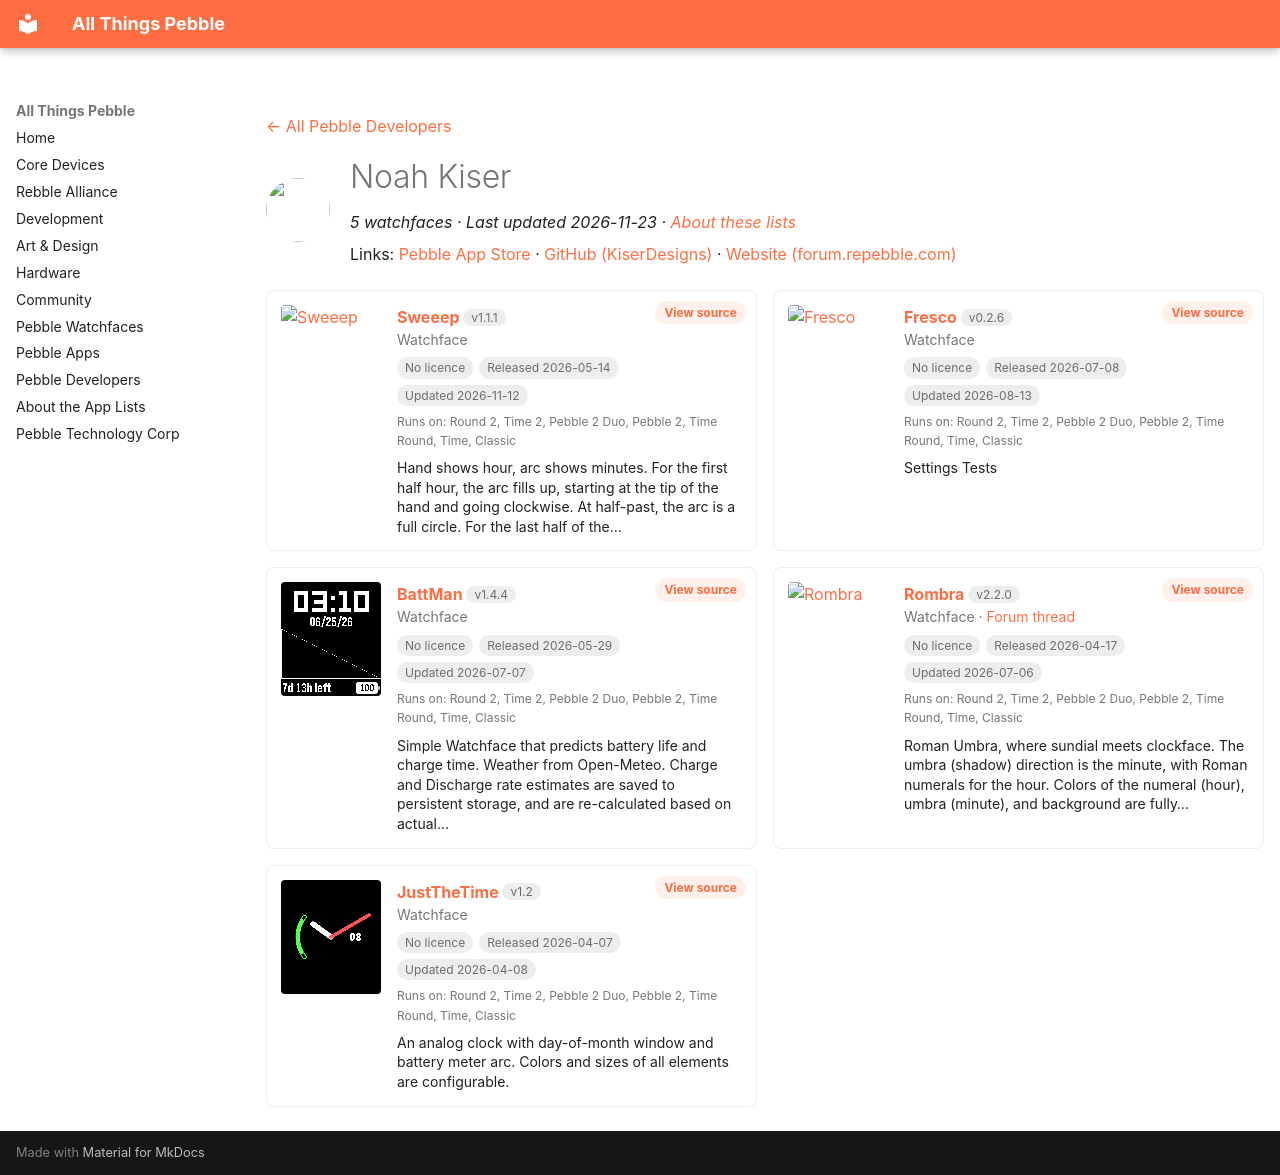

repository: saltedlolly/all-things-pebble · page: developers/noah-kiser.html · generator: mkdocs

---
title: "Noah Kiser"
hide:
  - toc
---

<!-- Generated by scripts/update_app_directory.py: do not edit by hand -->
[← All Pebble Developers](../developers.md)

<div class="dev-header" markdown>
<img class="dev-avatar" src="https://github.com/KiserDesigns.png?size=128" alt="" width="64" height="64" loading="lazy" onerror="this.remove()">
<div class="dev-intro" markdown>

# Noah Kiser

*5 watchfaces · Last updated 2026-11-23 · [About these lists](../about-app-lists.md)*

Links: [Pebble App Store](https://apps.repebble.com/apps/dev/noah-kiser_309e95d94e23b9be8fa889d9) · [GitHub (KiserDesigns)](https://github.com/KiserDesigns) · [Website (forum.repebble.com)](https://forum.repebble.com/t/rombra-roman-umbra/537)

</div>
</div>

<div class="dev-controls" data-search-exclude hidden>
<div class="dev-filter" role="group" aria-label="Show"><button type="button" data-filter="all" aria-pressed="true">All <span>5</span></button><button type="button" data-filter="watchface" aria-pressed="false">Watchfaces <span>5</span></button><button type="button" data-filter="watchapp" aria-pressed="false" disabled>Apps <span>0</span></button></div>
<label class="dev-sort">Sort by <select><option value="updated">Recently updated</option><option value="released">Newest release</option><option value="title">A–Z</option></select></label>
</div>

<div class="app-grid dev-apps" data-search-exclude>
<div class="app-card" data-type="watchface" data-title="sweeep" data-released="2026-05-14" data-updated="2026-11-12">
<a class="app-shot" href="https://apps.repebble.com/7d1fc3f9a61d4646b406429b" data-search-exclude><img src="../images/apps/7d1fc3f9a61d4646b406429b.gif" alt="Sweeep" loading="lazy"></a>
<div class="app-info">
<h2 class="app-name" id="app-7d1fc3f9a61d4646b406429b"><a href="https://apps.repebble.com/7d1fc3f9a61d4646b406429b">Sweeep</a> <span class="app-version" title="Latest version" data-search-exclude>v1.1.1</span></h2>
<a class="app-source" href="https://github.com/KiserDesigns/Pebble_Sweeep" title="Source code" data-search-exclude>View source</a>
<div class="app-dev">Watchface</div>
<div class="app-tags" data-search-exclude><span class="app-licence app-licence--none" title="Licence">No licence</span> <span title="First published in the app store">Released 2026-05-14</span> <span title="Latest release in the app store">Updated 2026-11-12</span></div>
<div class="app-watches" title="Supported watches" data-search-exclude>Runs on: Round 2, Time 2, Pebble 2 Duo, Pebble 2, Time Round, Time, Classic</div>
<p class="app-desc">Hand shows hour, arc shows minutes. For the first half hour, the arc fills up, starting at the tip of the hand and going clockwise. At half-past, the arc is a full circle. For the last half of the…</p>
</div>
</div>
<div class="app-card" data-type="watchface" data-title="fresco" data-released="2026-07-08" data-updated="2026-08-13">
<a class="app-shot" href="https://apps.repebble.com/6797522d3d3a4b93ad1526bd" data-search-exclude><img src="../images/apps/6797522d3d3a4b93ad1526bd.png" alt="Fresco" loading="lazy"></a>
<div class="app-info">
<h2 class="app-name" id="app-6797522d3d3a4b93ad1526bd"><a href="https://apps.repebble.com/6797522d3d3a4b93ad1526bd">Fresco</a> <span class="app-version" title="Latest version" data-search-exclude>v0.2.6</span></h2>
<a class="app-source" href="https://github.com/KiserDesigns/Pebble_Fresco" title="Source code" data-search-exclude>View source</a>
<div class="app-dev">Watchface</div>
<div class="app-tags" data-search-exclude><span class="app-licence app-licence--none" title="Licence">No licence</span> <span title="First published in the app store">Released 2026-07-08</span> <span title="Latest release in the app store">Updated 2026-08-13</span></div>
<div class="app-watches" title="Supported watches" data-search-exclude>Runs on: Round 2, Time 2, Pebble 2 Duo, Pebble 2, Time Round, Time, Classic</div>
<p class="app-desc">Settings Tests</p>
</div>
</div>
<div class="app-card" data-type="watchface" data-title="battman" data-released="2026-05-29" data-updated="2026-07-07">
<a class="app-shot" href="https://apps.repebble.com/1565d65a737b4d3591cff3b4" data-search-exclude><img src="../images/apps/1565d65a737b4d3591cff3b4.png" alt="BattMan" loading="lazy"></a>
<div class="app-info">
<h2 class="app-name" id="app-1565d65a737b4d3591cff3b4"><a href="https://apps.repebble.com/1565d65a737b4d3591cff3b4">BattMan</a> <span class="app-version" title="Latest version" data-search-exclude>v1.4.4</span></h2>
<a class="app-source" href="https://github.com/KiserDesigns/Pebble_BattMan" title="Source code" data-search-exclude>View source</a>
<div class="app-dev">Watchface</div>
<div class="app-tags" data-search-exclude><span class="app-licence app-licence--none" title="Licence">No licence</span> <span title="First published in the app store">Released 2026-05-29</span> <span title="Latest release in the app store">Updated 2026-07-07</span></div>
<div class="app-watches" title="Supported watches" data-search-exclude>Runs on: Round 2, Time 2, Pebble 2 Duo, Pebble 2, Time Round, Time, Classic</div>
<p class="app-desc">Simple Watchface that predicts battery life and charge time. Weather from Open-Meteo. Charge and Discharge rate estimates are saved to persistent storage, and are re-calculated based on actual…</p>
</div>
</div>
<div class="app-card" data-type="watchface" data-title="rombra" data-released="2026-04-17" data-updated="2026-07-06">
<a class="app-shot" href="https://apps.repebble.com/680f5c9070e24f878e237b78" data-search-exclude><img src="../images/apps/680f5c9070e24f878e237b78.gif" alt="Rombra" loading="lazy"></a>
<div class="app-info">
<h2 class="app-name" id="app-680f5c9070e24f878e237b78"><a href="https://apps.repebble.com/680f5c9070e24f878e237b78">Rombra</a> <span class="app-version" title="Latest version" data-search-exclude>v2.2.0</span></h2>
<a class="app-source" href="https://github.com/KiserDesigns/Pebble_RomanShadow" title="Source code" data-search-exclude>View source</a>
<div class="app-dev">Watchface · <a href="https://forum.rebble.io/t/1126" title="Discuss this app on the Rebble forum" data-search-exclude>Forum thread</a></div>
<div class="app-tags" data-search-exclude><span class="app-licence app-licence--none" title="Licence">No licence</span> <span title="First published in the app store">Released 2026-04-17</span> <span title="Latest release in the app store">Updated 2026-07-06</span></div>
<div class="app-watches" title="Supported watches" data-search-exclude>Runs on: Round 2, Time 2, Pebble 2 Duo, Pebble 2, Time Round, Time, Classic</div>
<p class="app-desc">Roman Umbra, where sundial meets clockface. The umbra (shadow) direction is the minute, with Roman numerals for the hour. Colors of the numeral (hour), umbra (minute), and background are fully…</p>
</div>
</div>
<div class="app-card" data-type="watchface" data-title="justthetime" data-released="2026-04-07" data-updated="2026-04-08">
<a class="app-shot" href="https://apps.repebble.com/50bdea7ee3ff48308157c046" data-search-exclude><img src="../images/apps/50bdea7ee3ff48308157c046.png" alt="JustTheTime" loading="lazy"></a>
<div class="app-info">
<h2 class="app-name" id="app-50bdea7ee3ff48308157c046"><a href="https://apps.repebble.com/50bdea7ee3ff48308157c046">JustTheTime</a> <span class="app-version" title="Latest version" data-search-exclude>v1.2</span></h2>
<a class="app-source" href="https://github.com/KiserDesigns/Pebble_JustTheTime" title="Source code" data-search-exclude>View source</a>
<div class="app-dev">Watchface</div>
<div class="app-tags" data-search-exclude><span class="app-licence app-licence--none" title="Licence">No licence</span> <span title="First published in the app store">Released 2026-04-07</span> <span title="Latest release in the app store">Updated 2026-04-08</span></div>
<div class="app-watches" title="Supported watches" data-search-exclude>Runs on: Round 2, Time 2, Pebble 2 Duo, Pebble 2, Time Round, Time, Classic</div>
<p class="app-desc">An analog clock with day-of-month window and battery meter arc. Colors and sizes of all elements are configurable.</p>
</div>
</div>
</div>
